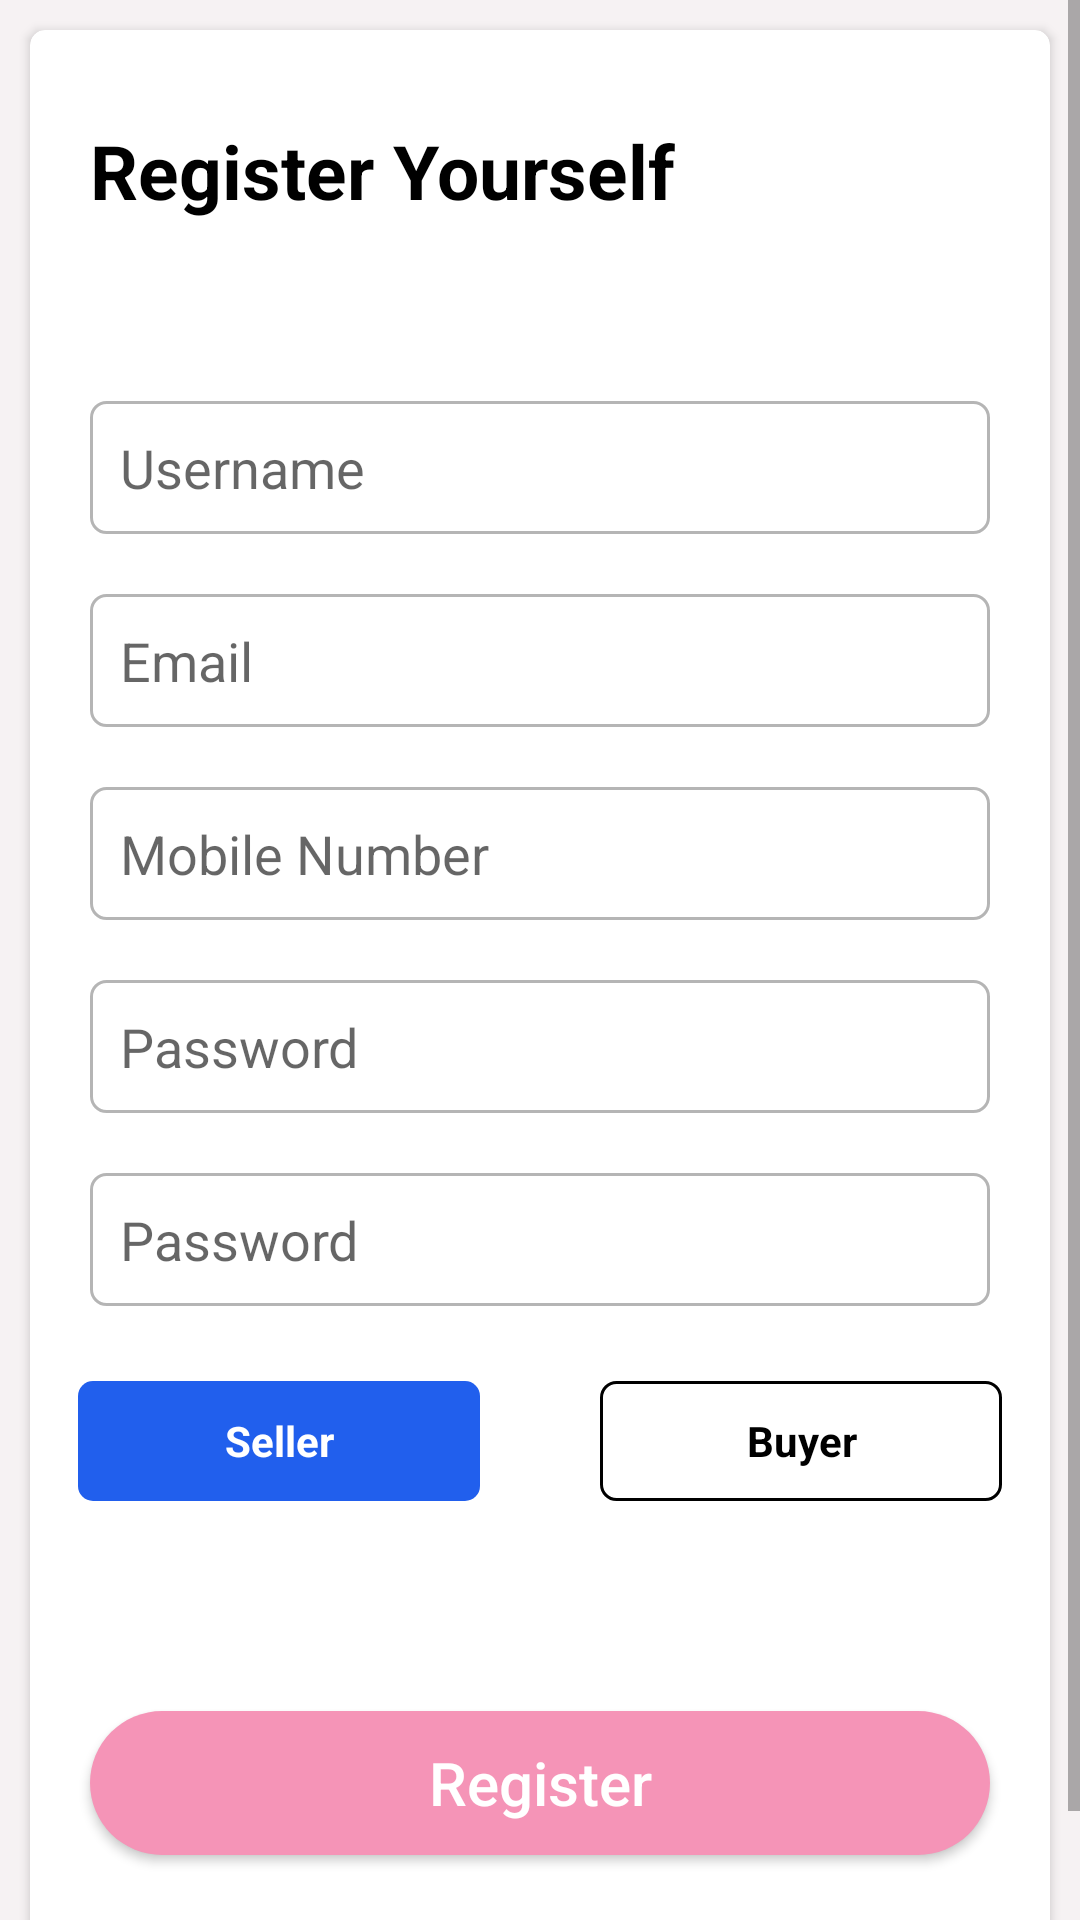

Android layout source for this screen:
<!-- AndroidManifest.xml: application theme Theme.ShopKart -->
<!-- res/layout/activity_register.xml -->
<?xml version="1.0" encoding="utf-8"?>
<androidx.constraintlayout.widget.ConstraintLayout
    xmlns:android="http://schemas.android.com/apk/res/android"
    xmlns:app="http://schemas.android.com/apk/res-auto"
    xmlns:tools="http://schemas.android.com/tools"
    android:layout_width="match_parent"
    android:layout_height="match_parent"
    tools:context=".RegisterActivity"
    android:background="@color/lightBackground">

    <ScrollView
        android:layout_width="match_parent"
        android:layout_height="wrap_content"
        app:layout_constraintStart_toStartOf="parent"
        app:layout_constraintEnd_toEndOf="parent"
        app:layout_constraintTop_toTopOf="parent"
        app:layout_constraintBottom_toBottomOf="parent">

        <androidx.constraintlayout.widget.ConstraintLayout
            android:layout_width="match_parent"
            android:layout_height="match_parent"
            tools:context=".LoginActivity"
            android:background="@color/lightBackground">

            <androidx.cardview.widget.CardView
                android:layout_width="match_parent"
                android:layout_height="wrap_content"
                app:layout_constraintStart_toStartOf="parent"
                app:layout_constraintEnd_toEndOf="parent"
                app:layout_constraintTop_toTopOf="parent"
                app:layout_constraintBottom_toBottomOf="parent"
                android:layout_margin="10dp"
                app:cardCornerRadius="5dp">

                <androidx.constraintlayout.widget.ConstraintLayout
                    android:layout_width="match_parent"
                    android:layout_height="wrap_content">

                    <TextView
                        android:id="@+id/login_text"
                        android:layout_width="wrap_content"
                        android:layout_height="wrap_content"
                        android:text="@string/register_yourself"
                        android:textSize="25sp"
                        android:textStyle="bold"
                        android:textColor="@color/black"
                        android:layout_marginStart="20dp"
                        android:layout_marginTop="30dp"
                        app:layout_constraintStart_toStartOf="parent"
                        app:layout_constraintTop_toTopOf="parent"/>

                    <androidx.appcompat.widget.AppCompatEditText
                        android:id="@+id/register_username"
                        android:layout_width="match_parent"
                        android:layout_height="wrap_content"
                        app:layout_constraintStart_toStartOf="parent"
                        app:layout_constraintEnd_toEndOf="parent"
                        app:layout_constraintTop_toBottomOf="@+id/login_text"
                        android:hint="@string/username"
                        android:layout_marginTop="60dp"
                        android:layout_marginStart="20dp"
                        android:layout_marginEnd="20dp"
                        android:inputType="text"
                        android:padding="10dp"
                        android:background="@drawable/edit_text_background"/>

                    <androidx.appcompat.widget.AppCompatEditText
                        android:id="@+id/register_email"
                        android:layout_width="match_parent"
                        android:layout_height="wrap_content"
                        app:layout_constraintStart_toStartOf="parent"
                        app:layout_constraintEnd_toEndOf="parent"
                        app:layout_constraintTop_toBottomOf="@+id/register_username"
                        app:layout_constraintBottom_toTopOf="@id/register_mobile_number"
                        android:hint="@string/email"
                        android:layout_marginTop="20dp"
                        android:layout_marginStart="20dp"
                        android:layout_marginEnd="20dp"
                        android:inputType="text"
                        android:padding="10dp"
                        android:background="@drawable/edit_text_background"/>

                    <androidx.appcompat.widget.AppCompatEditText
                        android:id="@+id/register_mobile_number"
                        android:layout_width="match_parent"
                        android:layout_height="wrap_content"
                        app:layout_constraintStart_toStartOf="parent"
                        app:layout_constraintEnd_toEndOf="parent"
                        app:layout_constraintTop_toBottomOf="@+id/register_email"
                        app:layout_constraintBottom_toTopOf="@id/register_password"
                        android:hint="@string/mobile_number"
                        android:layout_marginTop="20dp"
                        android:layout_marginStart="20dp"
                        android:layout_marginEnd="20dp"
                        android:inputType="number"
                        android:padding="10dp"
                        android:background="@drawable/edit_text_background"/>

                    <androidx.appcompat.widget.AppCompatEditText
                        android:id="@+id/register_password"
                        android:layout_width="match_parent"
                        android:layout_height="wrap_content"
                        app:layout_constraintStart_toStartOf="parent"
                        app:layout_constraintEnd_toEndOf="parent"
                        app:layout_constraintTop_toBottomOf="@+id/register_mobile_number"
                        app:layout_constraintBottom_toTopOf="@+id/register_confirm_password"
                        android:hint="@string/password"
                        android:layout_marginTop="20dp"
                        android:layout_marginStart="20dp"
                        android:layout_marginEnd="20dp"
                        android:inputType="textPassword"
                        android:background="@drawable/edit_text_background"
                        android:padding="10dp"/>

                    <androidx.appcompat.widget.AppCompatEditText
                        android:id="@+id/register_confirm_password"
                        android:layout_width="match_parent"
                        android:layout_height="wrap_content"
                        app:layout_constraintStart_toStartOf="parent"
                        app:layout_constraintEnd_toEndOf="parent"
                        app:layout_constraintTop_toBottomOf="@+id/register_password"
                        app:layout_constraintBottom_toTopOf="@+id/radio_group"
                        android:hint="@string/password"
                        android:layout_marginTop="20dp"
                        android:layout_marginStart="20dp"
                        android:layout_marginEnd="20dp"
                        android:inputType="textPassword"
                        android:background="@drawable/edit_text_background"
                        android:padding="10dp"/>

                    <RadioGroup
                        android:id="@+id/radio_group"
                        android:layout_width="match_parent"
                        android:layout_height="40dp"
                        android:layout_marginStart="16dp"
                        android:layout_marginTop="25dp"
                        android:layout_marginEnd="16dp"
                        android:orientation="horizontal"
                        app:layout_constraintBottom_toTopOf="@id/register_button"
                        app:layout_constraintEnd_toEndOf="parent"
                        app:layout_constraintStart_toStartOf="parent"
                        app:layout_constraintTop_toBottomOf="@id/register_confirm_password">

                        <RadioButton
                            android:id="@+id/rb_seller"
                            android:layout_width="0dp"
                            android:layout_height="40dp"
                            android:layout_marginEnd="20dp"
                            android:layout_weight="1"
                            android:background="@drawable/profile_type_tab_selector"
                            android:button="@null"
                            android:checked="true"
                            android:gravity="center"
                            android:text="@string/seller"
                            android:textColor="@drawable/profile_type_text_color_selector"
                            android:textStyle="bold" />

                        <RadioButton
                            android:id="@+id/rb_buyer"
                            android:layout_width="0dp"
                            android:layout_height="40dp"
                            android:layout_marginStart="20dp"
                            android:layout_weight="1"
                            android:background="@drawable/profile_type_tab_selector"
                            android:button="@null"
                            android:gravity="center"
                            android:text="@string/buyer"
                            android:textColor="@drawable/profile_type_text_color_selector"
                            android:textStyle="bold" />
                    </RadioGroup>

                    <androidx.appcompat.widget.AppCompatButton
                        android:id="@+id/register_button"
                        android:layout_width="match_parent"
                        android:layout_height="wrap_content"
                        app:layout_constraintStart_toStartOf="parent"
                        app:layout_constraintEnd_toEndOf="parent"
                        app:layout_constraintTop_toBottomOf="@id/radio_group"
                        app:layout_constraintBottom_toBottomOf="parent"
                        android:layout_marginTop="70dp"
                        android:layout_marginStart="20dp"
                        android:layout_marginEnd="20dp"
                        android:layout_marginBottom="50dp"
                        android:text="@string/register"
                        android:textAllCaps="false"
                        android:textColor="@color/white"
                        android:padding="8dp"
                        android:textSize="20sp"
                        android:background="@drawable/button_background"/>


                    <TextView
                        android:layout_width="wrap_content"
                        android:layout_height="wrap_content"
                        app:layout_constraintStart_toStartOf="parent"
                        app:layout_constraintEnd_toEndOf="parent"
                        app:layout_constraintBottom_toBottomOf="parent"
                        android:text="@string/already_have_an_account_login"
                        android:layout_marginBottom="6dp"
                        android:textStyle="bold"
                        android:textColor="@color/black"/>

                </androidx.constraintlayout.widget.ConstraintLayout>

            </androidx.cardview.widget.CardView>

        </androidx.constraintlayout.widget.ConstraintLayout>

    </ScrollView>

</androidx.constraintlayout.widget.ConstraintLayout>
<!-- resources referenced by this layout -->
<resources>
  <color name="black">#FF000000</color>
  <color name="lightBackground">#F6F2F3</color>
  <color name="white">#FFFFFFFF</color>
  <!-- drawable button_background (drawable) -->
  <?xml version="1.0" encoding="utf-8"?>
  
  <shape
      android:shape="rectangle"
      xmlns:android="http://schemas.android.com/apk/res/android">
  
      <solid
          android:color="@color/colorAccent"/>
  
      <corners
          android:radius="50dp"/>
  
  </shape>
  <!-- drawable edit_text_background (drawable) -->
  <?xml version="1.0" encoding="utf-8"?>
  
  <shape
      android:shape="rectangle"
      xmlns:android="http://schemas.android.com/apk/res/android">
  
      <stroke
          android:color="#4A000000"
          android:width="1dp"/>
  
      <corners
          android:radius="5dp"/>
  
  </shape>
  <!-- drawable profile_type_tab_selector (drawable) -->
  <?xml version="1.0" encoding="utf-8"?>
  <selector xmlns:android="http://schemas.android.com/apk/res/android">
  
      <item android:state_checked="true">
          <shape android:shape="rectangle">
  
              <solid android:color="@color/colorSecondary" />
  
              <corners android:bottomLeftRadius="5dp" android:bottomRightRadius="5dp" android:topLeftRadius="5dp" android:topRightRadius="5dp" />
          </shape>
      </item>
  
      <item android:state_checked="false">
  
          <shape android:shape="rectangle">
  
              <stroke android:width="1dp" android:color="@color/black" />
  
              <corners android:bottomLeftRadius="5dp" android:bottomRightRadius="5dp" android:topLeftRadius="5dp" android:topRightRadius="5dp" />
          </shape>
      </item>
  
  </selector>
  <!-- drawable profile_type_text_color_selector (drawable) -->
  <?xml version="1.0" encoding="utf-8"?>
  <selector
      xmlns:android="http://schemas.android.com/apk/res/android">
      <item android:color="@color/white" android:state_checked="true" />
  
      <item android:color="@color/black"
          android:state_checked="false" />
  </selector>
  <string name="already_have_an_account_login">Already have an account? Login</string>
  <string name="buyer">Buyer</string>
  <string name="email">Email</string>
  <string name="mobile_number">Mobile Number</string>
  <string name="password">Password</string>
  <string name="register">Register</string>
  <string name="register_yourself">Register Yourself</string>
  <string name="seller">Seller</string>
  <string name="username">Username</string>
  <style name="Theme.ShopKart" parent="Theme.MaterialComponents.DayNight.DarkActionBar">
          
          <item name="colorPrimary">@color/colorPrimary</item>
          <item name="colorPrimaryVariant">@color/colorSecondary</item>
          <item name="colorOnPrimary">@color/white</item>
          
          <item name="colorSecondary">@color/black</item>
          <item name="colorSecondaryVariant">@color/teal_700</item>
          <item name="colorOnSecondary">@color/black</item>
          
          <item name="android:statusBarColor" tools:targetApi="l">?attr/colorPrimaryVariant</item>
          
      </style>
  <color name="colorAccent">#F594B7</color>
  <color name="colorSecondary">#215FED</color>
  <color name="colorPrimary">#3E6CDA</color>
  <color name="teal_700">#FF018786</color>
</resources>
